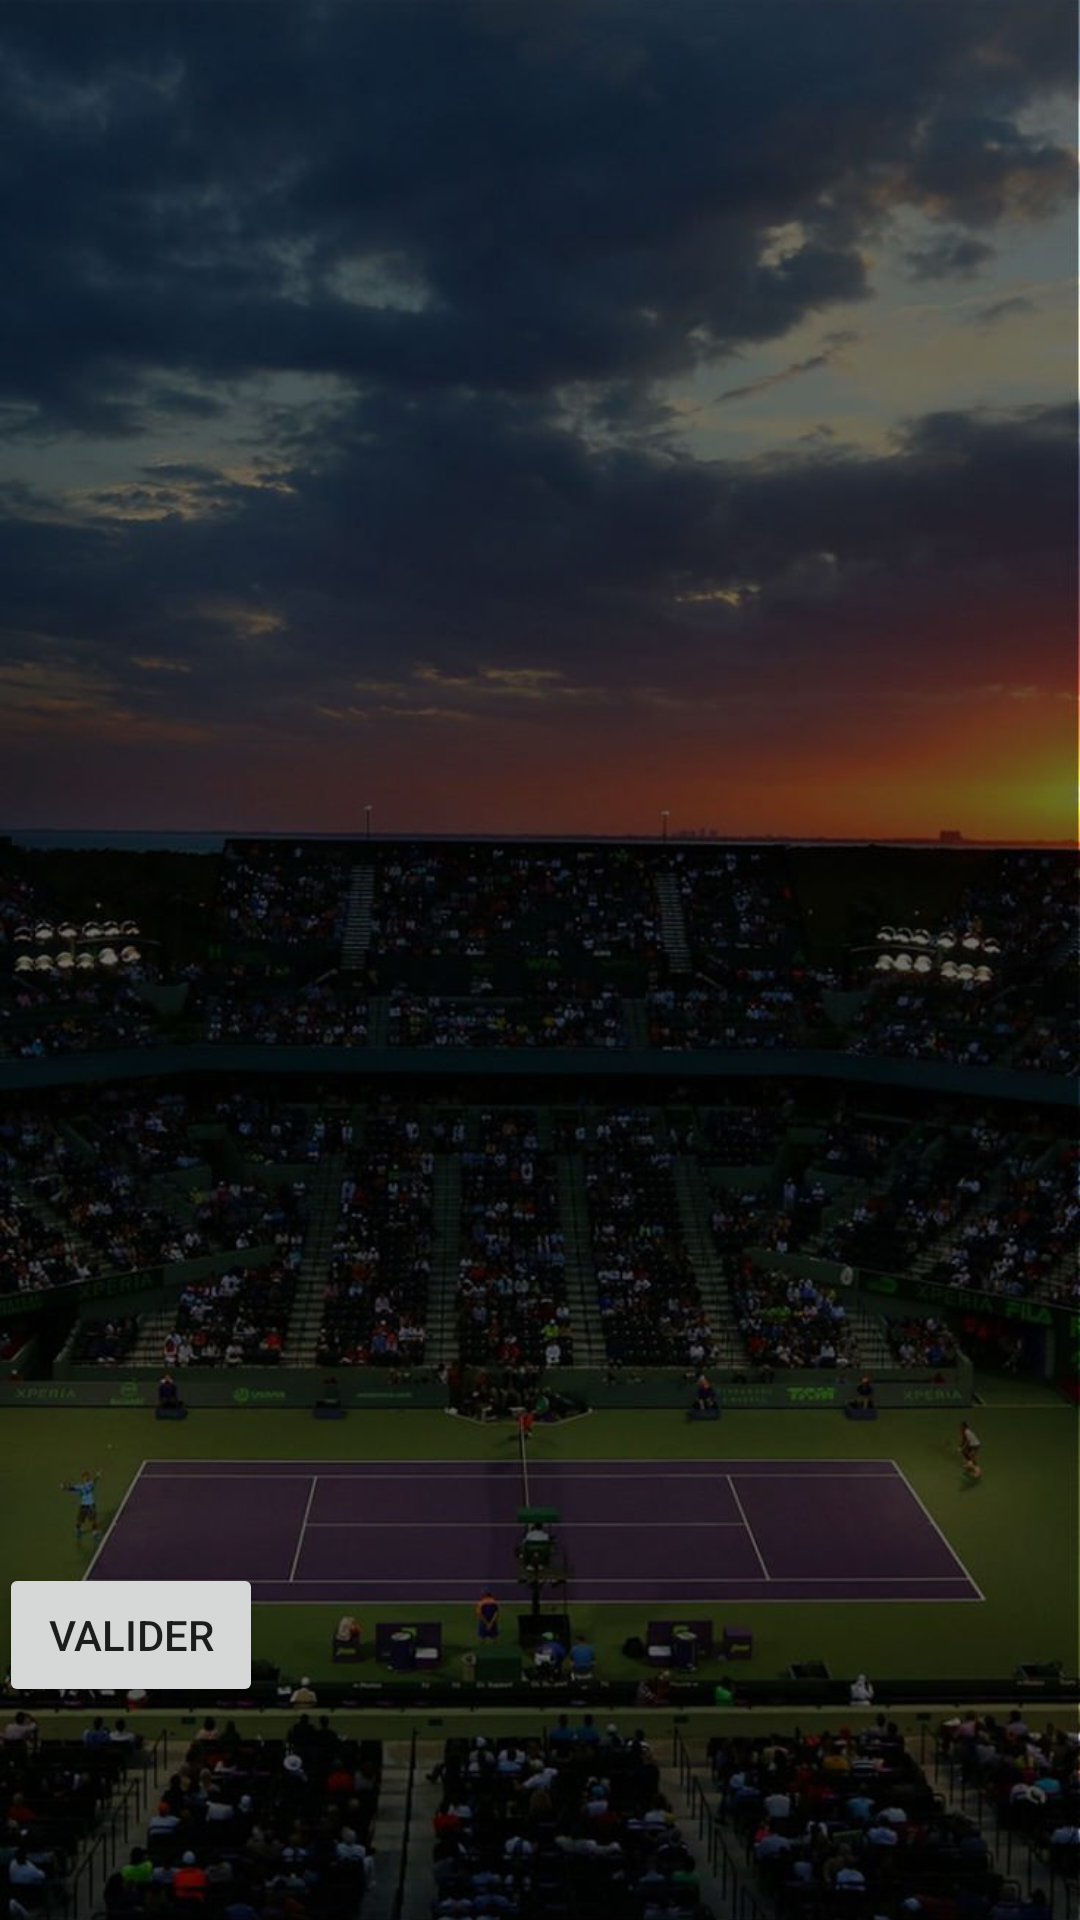

Android layout source for this screen:
<!-- AndroidManifest.xml: application theme MyTheme -->
<!-- res/layout/activity_liste_exercices.xml -->
<LinearLayout xmlns:android="http://schemas.android.com/apk/res/android"
xmlns:tools="http://schemas.android.com/tools"
android:layout_width="match_parent"
android:layout_height="match_parent"
android:orientation="vertical"
android:paddingBottom="@dimen/activity_vertical_margin"
android:paddingLeft="@dimen/activity_horizontal_margin"
android:paddingRight="@dimen/activity_horizontal_margin"
android:paddingTop="@dimen/activity_vertical_margin"
tools:context="fr.utt.eg23.projet.tenniscoach.ListeExercices">

    <ListView
        android:id="@+id/checkable_list"
        android:layout_width="wrap_content"
        android:layout_height="521dp"
        android:choiceMode="multipleChoice"
        android:divider="@color/colorAccent"
        android:dividerHeight="1dp"
        android:textColor="@android:color/white">

    </ListView>

<Button
    android:id="@+id/btn"
    android:layout_width="wrap_content"
    android:layout_height="wrap_content"
    android:text="@string/valider_coups"
    android:onClick="showSelectedItems"
    />



</LinearLayout>
<!-- resources referenced by this layout -->
<resources>
  <color name="colorAccent">#7cfff4</color>
  <string name="valider_coups">Valider</string>
  <style name="MyTheme" parent="AppTheme">
          <item name="android:windowBackground">@drawable/bg</item>
          <item name="android:textViewStyle">@style/MyTextViewStyle</item>
          <item name="android:textColorHint">@color/background</item>
  
  
      </style>
  <style name="AppTheme" parent="Theme.AppCompat.Light.DarkActionBar">
          
          <item name="colorPrimary">@color/colorPrimary</item>
          <item name="colorPrimaryDark">@color/colorPrimaryDark</item>
          <item name="colorAccent">@color/colorAccent</item>
          <item name="background">@color/background</item>
  
      </style>
  <!-- drawable bg: jpg bitmap (drawable, 103478 bytes) -->
  <style name="MyTextViewStyle" parent="android:Widget.TextView">
          <item name="android:textColor">@color/background</item>
          <item name="android:textStyle">bold</item>
      </style>
  <color name="background">#ffffff </color>
  <color name="colorPrimary">#666666</color>
  <color name="colorPrimaryDark">#404040</color>
</resources>
